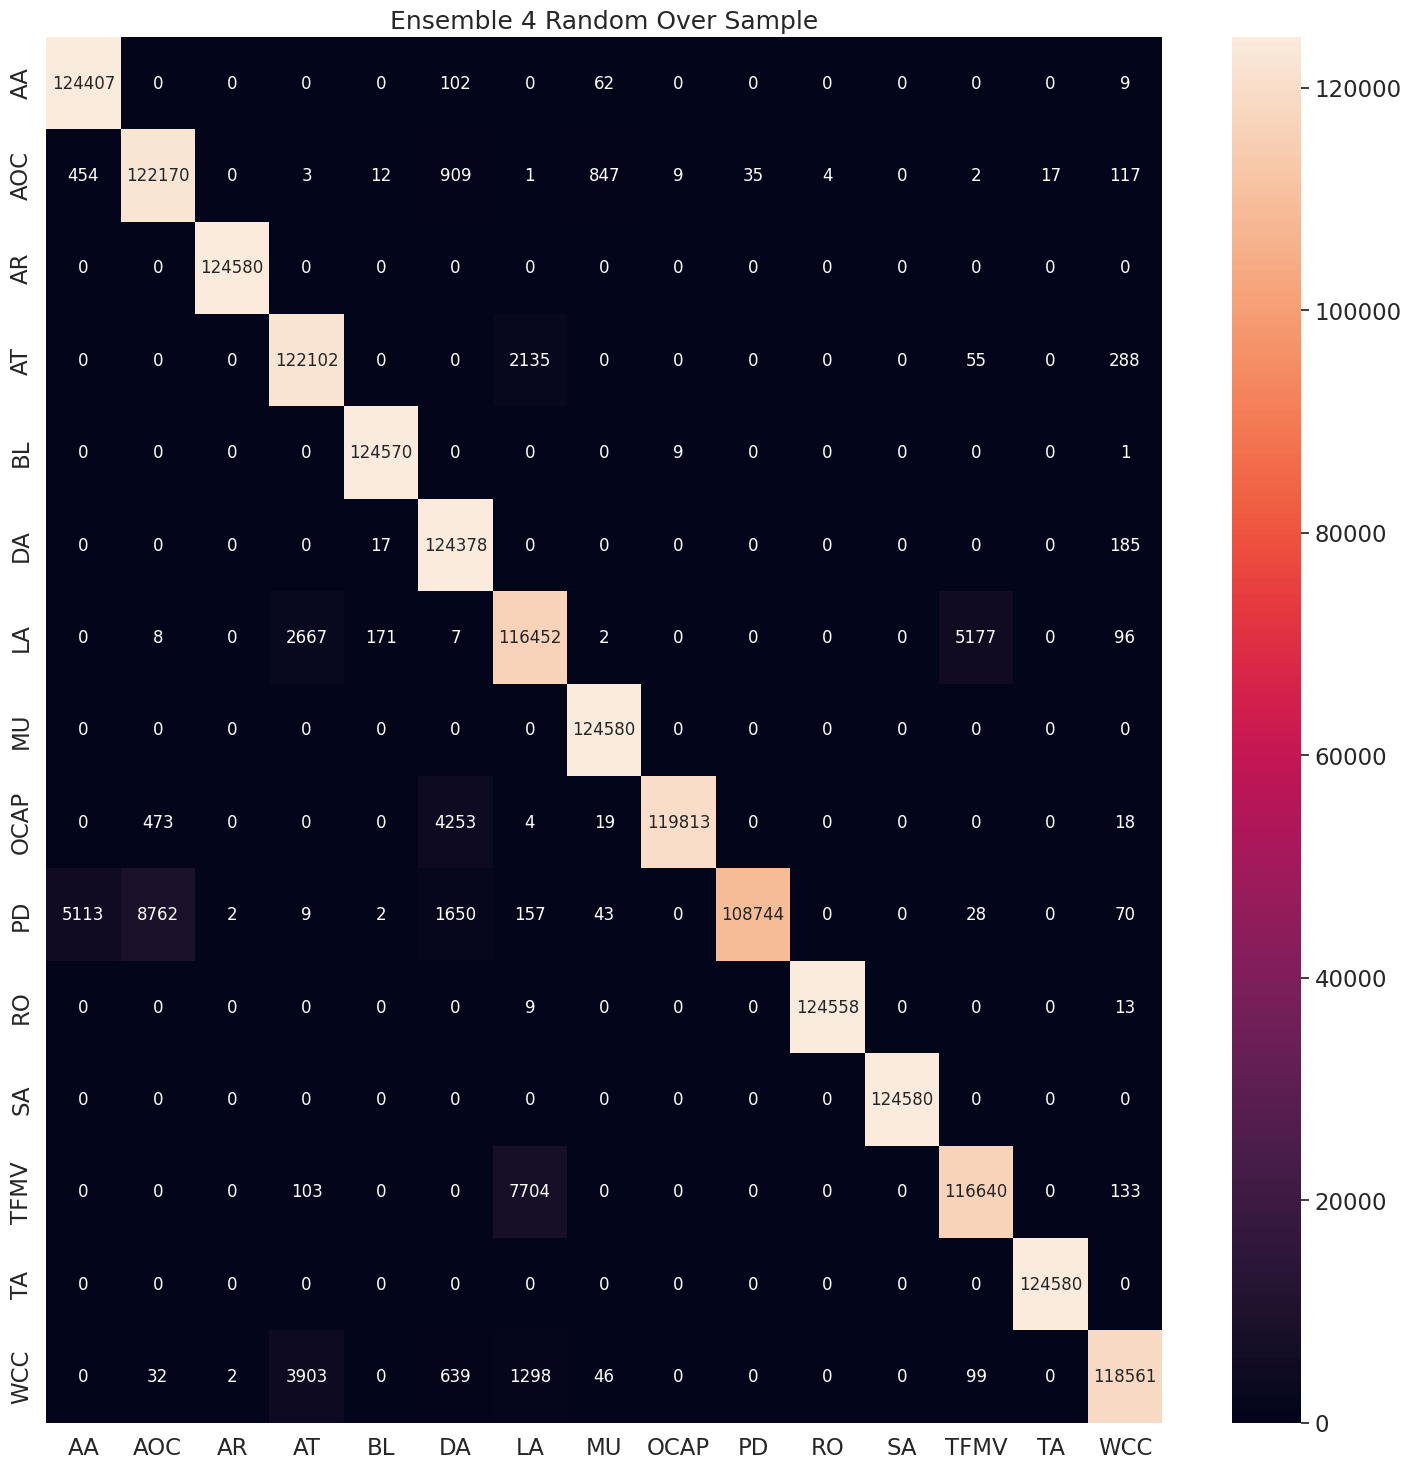

Generate this figure with matplotlib:
import seaborn as sns
import pandas as pd
import matplotlib.pyplot as plt

sns.set(font_scale=1.5)

array = [[124407 ,     0,      0 ,     0 ,     0 ,   102 ,     0,     62,      0,      0,0     , 0     , 0      ,0      ,9],
 [   454 ,122170,      0,      3,     12,    909,      1,    847,      9,     35,4      ,0     , 2    , 17    ,117],
 [     0     , 0, 124580      ,0     , 0     , 0     , 0      ,0      ,0   ,   0,0      ,0,      0 ,     0  ,    0],
 [     0   ,   0   ,   0 ,122102    ,  0 ,     0  , 2135  ,    0    ,  0     , 0, 0    ,  0   ,  55,      0 ,   288],
 [     0  ,    0    ,  0    ,  0, 124570   ,   0 ,     0    ,  0  ,    9    ,  0,0   ,   0  ,    0  ,    0,      1],
 [     0  ,    0  ,    0  ,    0 ,    17, 124378 ,     0 ,     0  ,    0    ,  0,0   ,   0 ,     0     , 0  ,  185],
 [     0  ,    8    ,  0 ,  2667 ,   171   ,   7, 116452    ,  2   ,   0   ,   0,0   ,   0 ,  5177   ,   0  ,   96],
 [     0      ,0     , 0,      0  ,    0 ,     0   ,   0 ,124580    ,  0  ,    0,0     , 0,      0 ,     0  ,    0],
 [     0 ,   473,      0  ,    0 ,     0 ,  4253  ,    4  ,   19 ,119813    ,  0,0  ,    0   ,   0   ,   0  ,   18],
 [  5113 ,  8762   ,   2   ,   9  ,    2  , 1650,    157  ,   43  ,    0 ,108744,0  ,    0 ,    28  ,    0  ,   70],
 [     0  ,    0    ,  0   ,   0   ,   0  ,    0   ,   9      ,0     , 0    ,  0,124558   ,   0 ,     0   ,   0  ,   13],
 [     0    ,  0   ,   0  ,    0   ,   0  ,    0    ,  0    ,  0      ,0     , 0,0 ,124580  ,    0  ,    0 ,     0],
 [     0  ,    0 ,     0 ,   103,      0    ,  0 ,  7704    ,  0    ,  0   ,   0,0   ,   0 ,116640,      0 ,   133],
 [     0    ,  0  ,    0  ,    0    ,  0   ,   0    ,  0      ,0      ,0      ,0, 0     , 0,      0, 124580,      0],
 [     0  ,   32 ,     2   ,3903 ,     0   , 639 ,  1298  ,   46  ,    0    ,  0, 0   ,   0  ,   99,      0, 118561]]


df_cm = pd.DataFrame(array, index = [i for i in ["AA",'AOC','AR','AT','BL','DA','LA','MU','OCAP','PD','RO','SA','TFMV','TA','WCC']],
                  columns = [i for i in ["AA",'AOC','AR','AT','BL','DA','LA','MU','OCAP','PD','RO','SA','TFMV','TA','WCC']])
plt.figure(figsize = (18,18))
plt.rcParams.update({'font.size': 12})
plt.title('Ensemble 4 Random Over Sample')
sns.heatmap(df_cm, annot=True,fmt="d")
plt.show()